Labelled photos from "image_classifier", an image-classification folder in dokkev/Whisker-Based-Tactile-Sensing-and-Shape-Classification. The possible labels are: baseball, concave shape, convex shape, tennis ball.

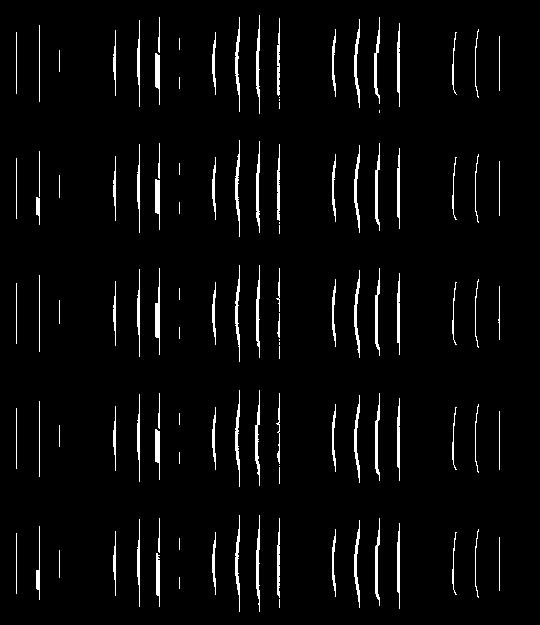
Label: convex shape

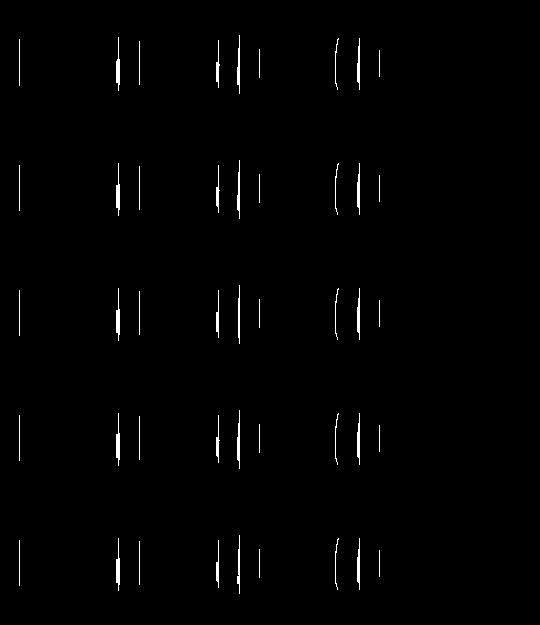
Label: concave shape

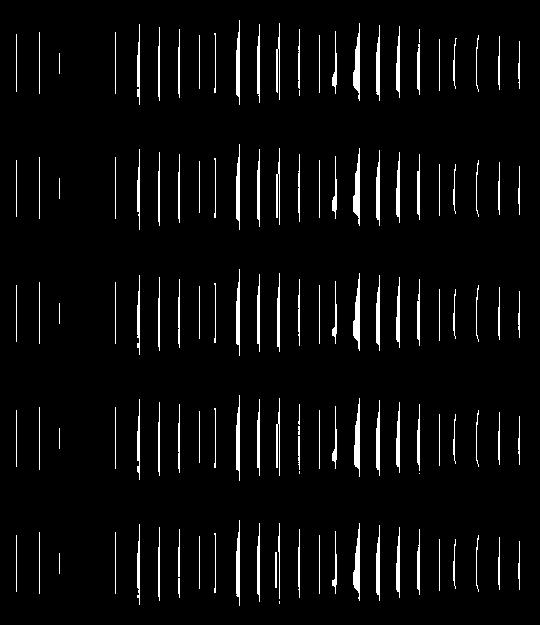
Label: concave shape

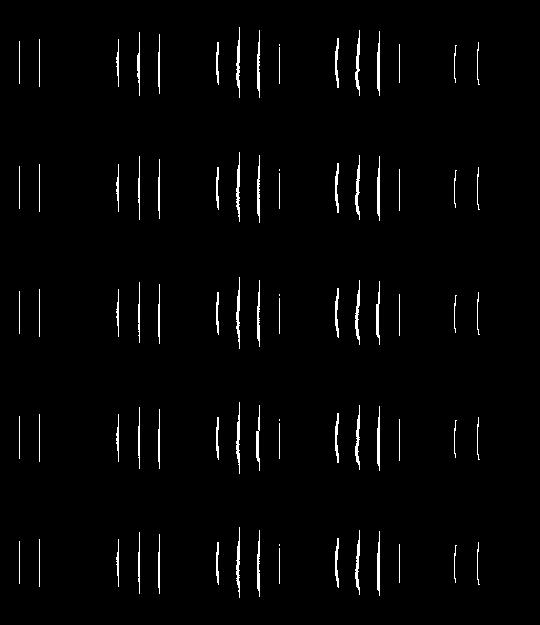
Label: convex shape

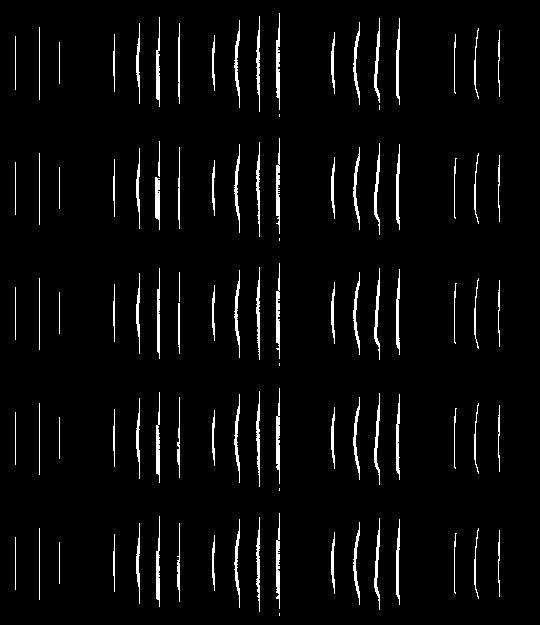
Label: convex shape

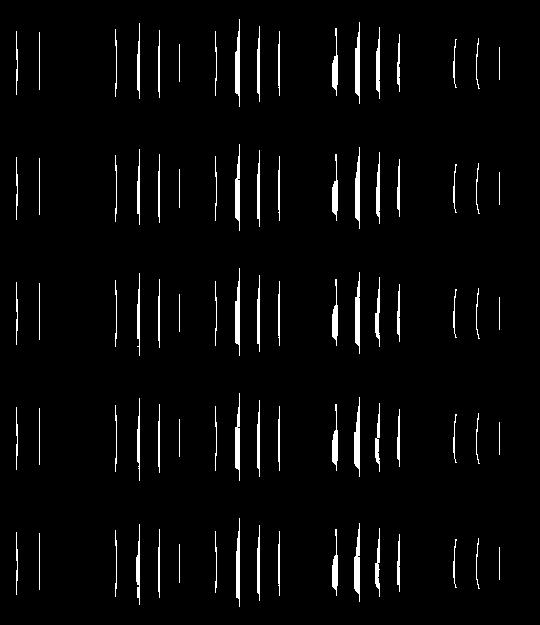
Label: concave shape
